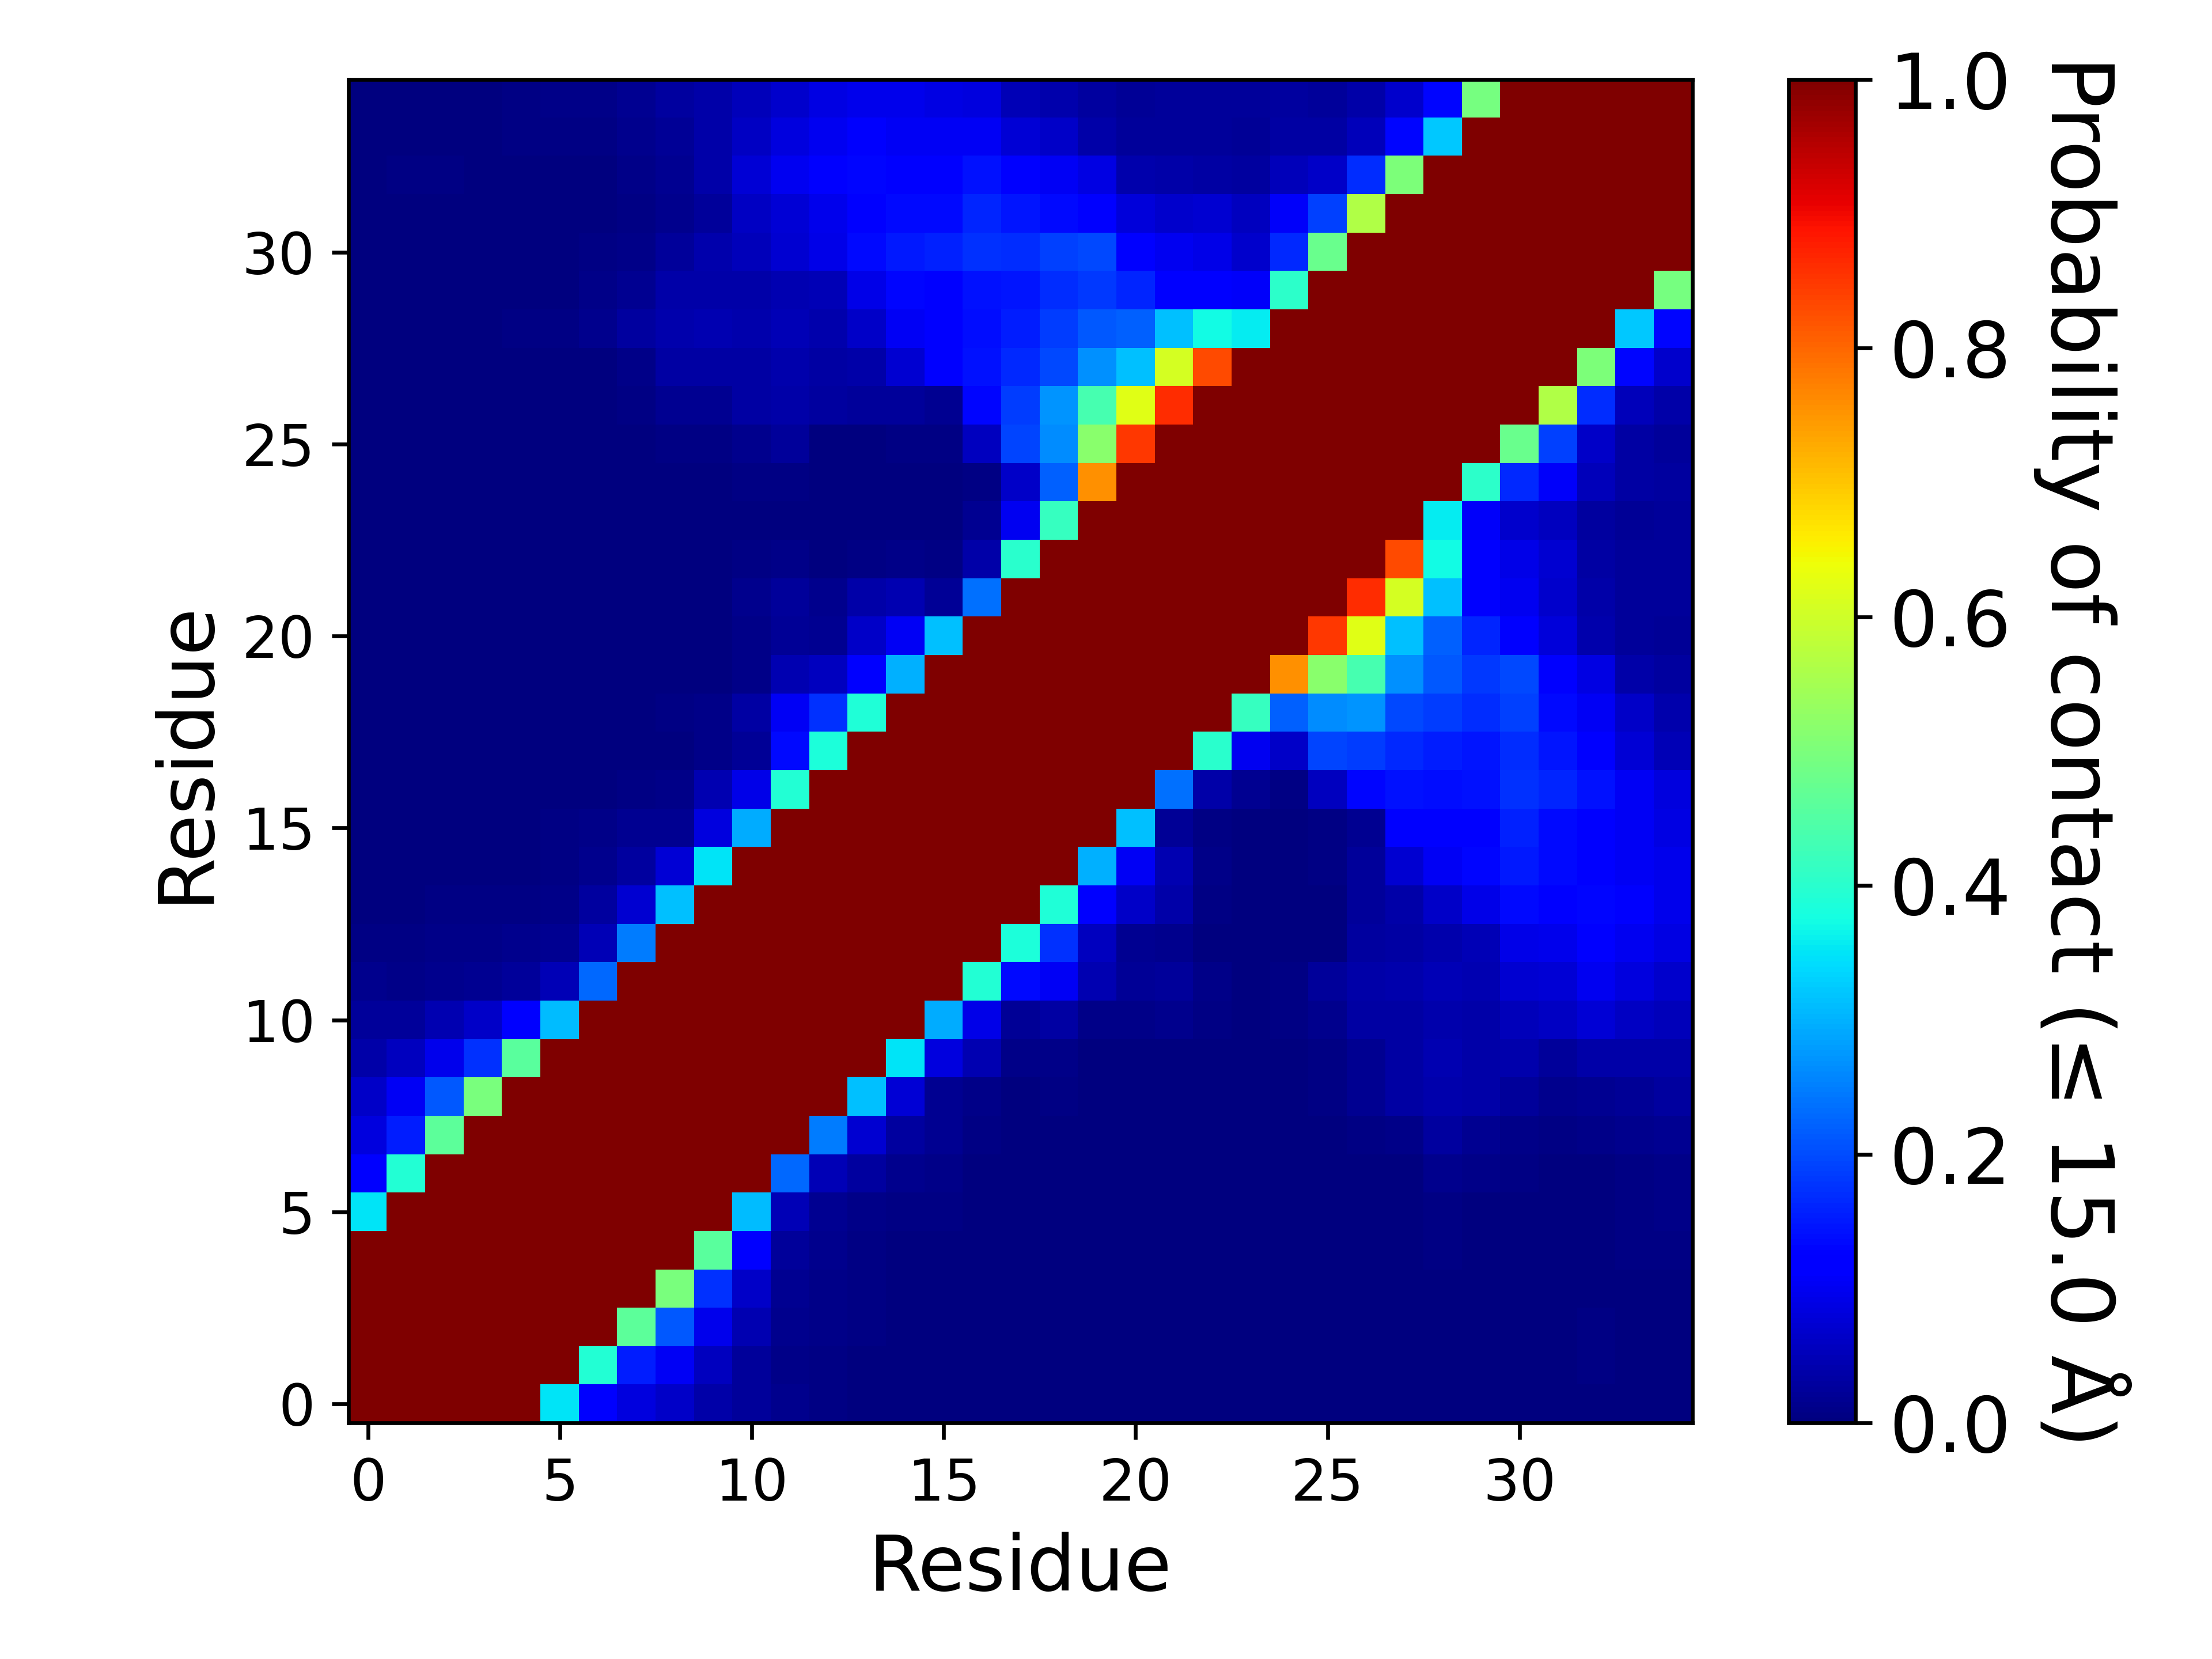

The data file committed next to this chart (first rows):
, 1, 2, 3, 4, 5, 6, 7, 8, 9, 10, 11, 12, 13, 14, 15, 16, 17, 18, 19, 20, 21, 22, 23
1, 1.0, 1.0, 1.0, 1.0, 1.0, 0.3495, 0.1276, 0.0853, 0.0636, 0.03618, 0.02549, 0.0125, 0.0047, 0.00254, 0.00043, 0.00068, 0.00028, 0.00025, 0.00016, 0.0, 0.00026, 0.00064, 0.00111
2, 1.0, 1.0, 1.0, 1.0, 1.0, 1.0, 0.3937, 0.1546, 0.1053, 0.05549, 0.02683, 0.01093, 0.00528, 0.00297, 0.00078, 0.00068, 0.00027, 0.00031, 0.00012, 4.999950000499995e-05, 0.00024, 0.0006, 0.00043
3, 1.0, 1.0, 1.0, 1.0, 1.0, 1.0, 1.0, 0.4619, 0.2132, 0.09395, 0.04348, 0.01274, 0.00811, 0.00464, 0.00263, 0.00256, 0.0007, 0.00057, 0.00019, 2.999970000299997e-05, 5.999940000599994e-05, 0.00043, 0.00021
4, 1.0, 1.0, 1.0, 1.0, 1.0, 1.0, 1.0, 1.0, 0.4994, 0.1741, 0.06389, 0.01784, 0.00847, 0.00471, 0.00158, 0.00186, 0.00039, 0.00034, 2.999970000299997e-05, 1.999980000199998e-05, 9.99990000099999e-05, 0.00045, 0.00013
5, 1.0, 1.0, 1.0, 1.0, 1.0, 1.0, 1.0, 1.0, 1.0, 0.4572, 0.1133, 0.02417, 0.01517, 0.00636, 0.00216, 0.00204, 0.00046, 0.001, 0.00057, 5.999940000599994e-05, 0.0, 0.00013, 0.0
6, 0.3495, 1.0, 1.0, 1.0, 1.0, 1.0, 1.0, 1.0, 1.0, 1.0, 0.309, 0.04829, 0.01876, 0.01134, 0.00409, 0.00399, 0.00064, 0.00114, 0.00079, 5.999940000599994e-05, 1.999980000199998e-05, 2.999970000299997e-05, 9.99990000099999e-06
7, 0.1276, 0.3937, 1.0, 1.0, 1.0, 1.0, 1.0, 1.0, 1.0, 1.0, 1.0, 0.2302, 0.05017, 0.02993, 0.01211, 0.00931, 0.00237, 0.00058, 0.00041, 0.0, 0.0, 0.0, 0.0
8, 0.0853, 0.1546, 0.4619, 1.0, 1.0, 1.0, 1.0, 1.0, 1.0, 1.0, 1.0, 1.0, 0.2482, 0.07224, 0.02815, 0.01591, 0.00513, 0.00346, 0.00272, 0.00038, 0.00041, 0.00101, 2.999970000299997e-05
9, 0.0636, 0.1053, 0.2132, 0.4994, 1.0, 1.0, 1.0, 1.0, 1.0, 1.0, 1.0, 1.0, 1.0, 0.3143, 0.07625, 0.01793, 0.00947, 0.00318, 0.0046, 0.00194, 0.00252, 0.0033, 0.00113
10, 0.03618, 0.05549, 0.09395, 0.1741, 0.4572, 1.0, 1.0, 1.0, 1.0, 1.0, 1.0, 1.0, 1.0, 1.0, 0.3515, 0.08444, 0.04516, 0.01092, 0.00951, 0.00361, 0.00229, 0.00382, 0.00122
11, 0.02549, 0.02683, 0.04348, 0.06389, 0.1133, 0.309, 1.0, 1.0, 1.0, 1.0, 1.0, 1.0, 1.0, 1.0, 1.0, 0.296, 0.09044, 0.02249, 0.03177, 0.01064, 0.00795, 0.0126, 0.00487
12, 0.0125, 0.01093, 0.01274, 0.01784, 0.02417, 0.04829, 0.2302, 1.0, 1.0, 1.0, 1.0, 1.0, 1.0, 1.0, 1.0, 1.0, 0.3931, 0.1338, 0.1046, 0.04412, 0.01989, 0.02532, 0.01026
13, 0.0047, 0.00528, 0.00811, 0.00847, 0.01517, 0.01876, 0.05017, 0.2482, 1.0, 1.0, 1.0, 1.0, 1.0, 1.0, 1.0, 1.0, 1.0, 0.3829, 0.1732, 0.05679, 0.01697, 0.01481, 0.00213
14, 0.00254, 0.00297, 0.00464, 0.00471, 0.00636, 0.01134, 0.02993, 0.07224, 0.3143, 1.0, 1.0, 1.0, 1.0, 1.0, 1.0, 1.0, 1.0, 1.0, 0.3878, 0.1219, 0.06273, 0.03681, 0.00528
15, 0.00043, 0.00078, 0.00263, 0.00158, 0.00216, 0.00409, 0.01211, 0.02815, 0.07625, 0.3515, 1.0, 1.0, 1.0, 1.0, 1.0, 1.0, 1.0, 1.0, 1.0, 0.2992, 0.1051, 0.04606, 0.01024
16, 0.00068, 0.00068, 0.00256, 0.00186, 0.00204, 0.00399, 0.00931, 0.01591, 0.01793, 0.08444, 0.296, 1.0, 1.0, 1.0, 1.0, 1.0, 1.0, 1.0, 1.0, 1.0, 0.3136, 0.02026, 0.00718
17, 0.00028, 0.00027, 0.0007, 0.00039, 0.00046, 0.00064, 0.00237, 0.00513, 0.00947, 0.04516, 0.09044, 0.3931, 1.0, 1.0, 1.0, 1.0, 1.0, 1.0, 1.0, 1.0, 1.0, 0.2356, 0.03768
18, 0.00025, 0.00031, 0.00057, 0.00034, 0.001, 0.00114, 0.00058, 0.00346, 0.00318, 0.01092, 0.02249, 0.1338, 0.3829, 1.0, 1.0, 1.0, 1.0, 1.0, 1.0, 1.0, 1.0, 1.0, 0.402
19, 0.00016, 0.00012, 0.00019, 2.999970000299997e-05, 0.00057, 0.00079, 0.00041, 0.00272, 0.0046, 0.00951, 0.03177, 0.1046, 0.1732, 0.3878, 1.0, 1.0, 1.0, 1.0, 1.0, 1.0, 1.0, 1.0, 1.0
20, 0.0, 4.999950000499995e-05, 2.999970000299997e-05, 1.999980000199998e-05, 5.999940000599994e-05, 5.999940000599994e-05, 0.0, 0.00038, 0.00194, 0.00361, 0.01064, 0.04412, 0.05679, 0.1219, 0.2992, 1.0, 1.0, 1.0, 1.0, 1.0, 1.0, 1.0, 1.0
21, 0.00026, 0.00024, 5.999940000599994e-05, 9.99990000099999e-05, 0.0, 1.999980000199998e-05, 0.0, 0.00041, 0.00252, 0.00229, 0.00795, 0.01989, 0.01697, 0.06273, 0.1051, 0.3136, 1.0, 1.0, 1.0, 1.0, 1.0, 1.0, 1.0
22, 0.00064, 0.0006, 0.00043, 0.00045, 0.00013, 2.999970000299997e-05, 0.0, 0.00101, 0.0033, 0.00382, 0.0126, 0.02532, 0.01481, 0.03681, 0.04606, 0.02026, 0.2356, 1.0, 1.0, 1.0, 1.0, 1.0, 1.0
23, 0.00111, 0.00043, 0.00021, 0.00013, 0.0, 9.99990000099999e-06, 0.0, 2.999970000299997e-05, 0.00113, 0.00122, 0.00487, 0.01026, 0.00213, 0.00528, 0.01024, 0.00718, 0.03768, 0.402, 1.0, 1.0, 1.0, 1.0, 1.0
24, 0.00231, 0.00107, 0.0005, 0.00024, 2.999970000299997e-05, 0.0, 0.0, 5.999940000599994e-05, 0.00078, 0.00064, 0.00353, 0.00315, 0.0003, 0.00063, 0.00087, 0.00348, 0.01568, 0.09775, 0.4169, 1.0, 1.0, 1.0, 1.0
25, 0.00274, 0.0026, 0.00108, 0.00024, 0.0, 0.0, 5.999940000599994e-05, 0.00021, 0.00089, 0.00082, 0.00402, 0.00511, 4.999950000499995e-05, 4.999950000499995e-05, 0.00043, 0.00125, 0.00709, 0.06303, 0.22, 0.7539, 1.0, 1.0, 1.0
26, 0.00347, 0.00387, 0.00332, 0.00272, 0.00024, 0.00021, 0.00048, 0.0016, 0.00633, 0.00473, 0.01413, 0.02386, 0.00246, 0.00289, 0.0046, 0.00426, 0.05563, 0.1944, 0.2636, 0.5171, 0.8494, 1.0, 1.0
27, 0.0031, 0.00331, 0.00219, 0.00246, 0.00022, 8.99991000089999e-05, 0.00051, 0.00422, 0.01857, 0.01913, 0.03416, 0.03906, 0.03046, 0.02726, 0.0242, 0.01942, 0.13, 0.1839, 0.2717, 0.4358, 0.6234, 0.8615, 1.0
28, 0.00333, 0.00333, 0.00195, 0.00234, 0.00114, 0.00014, 0.00272, 0.01127, 0.03154, 0.03176, 0.03499, 0.03915, 0.03245, 0.0359, 0.07303, 0.1145, 0.1435, 0.1646, 0.1984, 0.2658, 0.3125, 0.6069, 0.8287
29, 0.00368, 0.00341, 0.00213, 0.00316, 0.00405, 0.00429, 0.01324, 0.03099, 0.04202, 0.04371, 0.0425, 0.04816, 0.04065, 0.06302, 0.105, 0.1177, 0.1406, 0.1543, 0.1853, 0.2148, 0.2213, 0.3159, 0.3735
30, 0.00271, 0.00228, 0.0013, 0.00213, 0.00389, 0.00349, 0.00892, 0.01624, 0.03576, 0.03842, 0.03859, 0.04682, 0.04702, 0.08988, 0.1293, 0.1284, 0.1435, 0.1448, 0.1708, 0.1812, 0.162, 0.1177, 0.1174
31, 0.00315, 0.00331, 0.00324, 0.0024, 0.00366, 0.00268, 0.00405, 0.01042, 0.02722, 0.04177, 0.05391, 0.07189, 0.09023, 0.1362, 0.1515, 0.1564, 0.1736, 0.1705, 0.1896, 0.1962, 0.1269, 0.1002, 0.09235
32, 0.00359, 0.00327, 0.00344, 0.00191, 0.00177, 0.00133, 0.00226, 0.00526, 0.01295, 0.02695, 0.05892, 0.07514, 0.09656, 0.1279, 0.1355, 0.1367, 0.1625, 0.1471, 0.134, 0.1269, 0.08045, 0.06823, 0.074
33, 0.00374, 0.00392, 0.00394, 0.00291, 0.00317, 0.00286, 0.00358, 0.0091, 0.01737, 0.03868, 0.07469, 0.09841, 0.1141, 0.1311, 0.1277, 0.1272, 0.1434, 0.1161, 0.1034, 0.08658, 0.0427, 0.03845, 0.03389
34, 0.00337, 0.00363, 0.00367, 0.00309, 0.00485, 0.00576, 0.00727, 0.01262, 0.02269, 0.03738, 0.05976, 0.08461, 0.09823, 0.1105, 0.1053, 0.1035, 0.1025, 0.07423, 0.0651, 0.03774, 0.0256, 0.02358, 0.02506
35, 0.00269, 0.00287, 0.00346, 0.00348, 0.00587, 0.00782, 0.01083, 0.01683, 0.02756, 0.03882, 0.05337, 0.06661, 0.0862, 0.09577, 0.096, 0.08908, 0.08292, 0.04792, 0.04008, 0.02816, 0.02338, 0.02345, 0.02453
